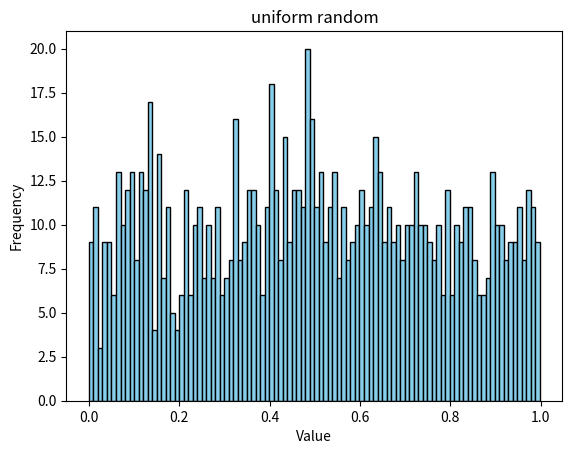

This chart was generated by the following Python code:
import numpy as np
import matplotlib.pyplot as plt

a = 2
data = np.random.uniform(0,1,1000)



plt.hist(data, bins=100, color="skyblue", edgecolor="black")

plt.xlabel("Value")
plt.ylabel("Frequency")
plt.title("uniform random")

plt.savefig("uniform_hist.pdf")
plt.show()